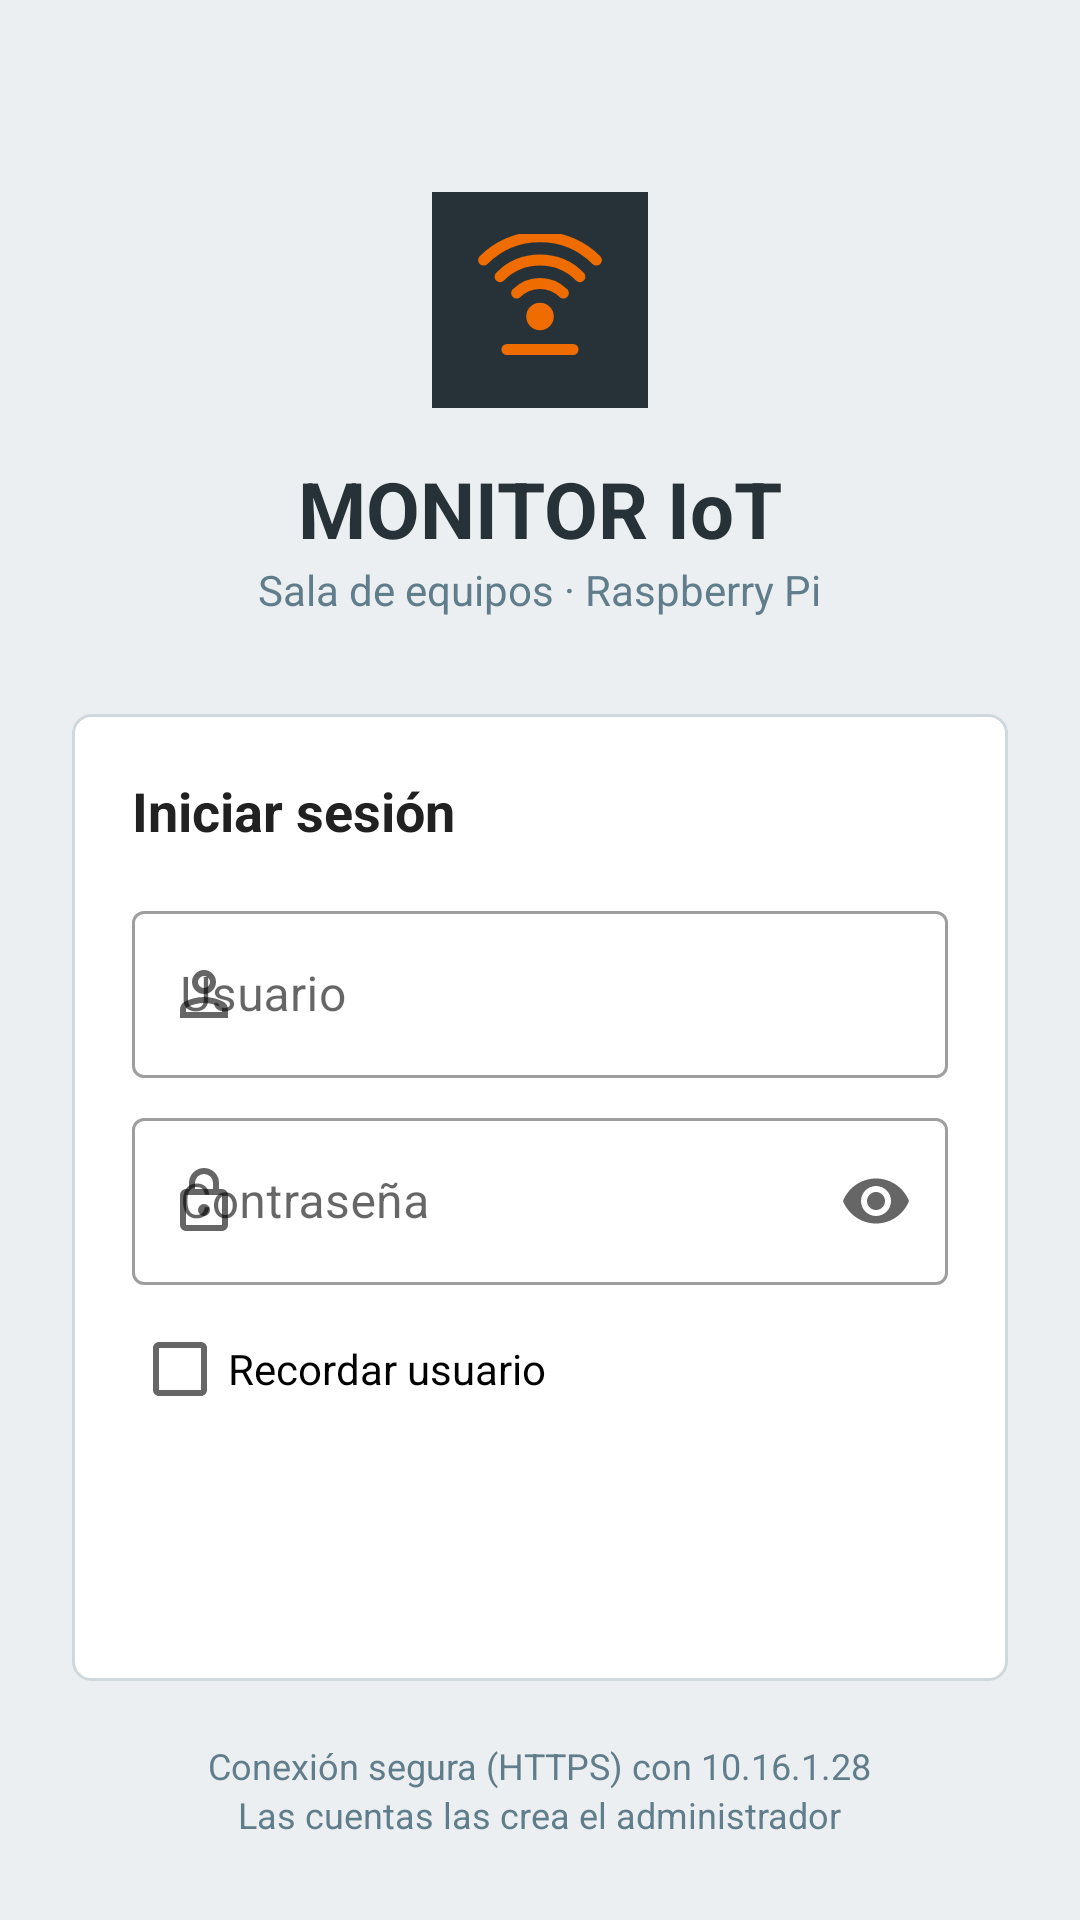

Layout XML and referenced resources for this Android screen:
<!-- AndroidManifest.xml: application theme Theme.MonitorIot -->
<!-- res/layout/activity_login.xml -->
<?xml version="1.0" encoding="utf-8"?>
<ScrollView xmlns:android="http://schemas.android.com/apk/res/android"
    xmlns:app="http://schemas.android.com/apk/res-auto"
    android:id="@+id/main"
    android:layout_width="match_parent"
    android:layout_height="match_parent"
    android:background="@color/fondo"
    android:fillViewport="true">

    <LinearLayout
        android:layout_width="match_parent"
        android:layout_height="wrap_content"
        android:gravity="center_horizontal"
        android:orientation="vertical"
        android:padding="24dp">

        
        <FrameLayout
            android:layout_width="72dp"
            android:layout_height="72dp"
            android:layout_marginTop="40dp"
            android:background="@color/gris_oscuro">

            <ImageView
                android:layout_width="44dp"
                android:layout_height="44dp"
                android:layout_gravity="center"
                android:contentDescription="@string/app_name"
                android:src="@drawable/ic_logo"
                app:tint="@color/naranjo" />
        </FrameLayout>

        <TextView
            android:layout_width="wrap_content"
            android:layout_height="wrap_content"
            android:layout_marginTop="16dp"
            android:text="MONITOR IoT"
            android:textColor="@color/gris_oscuro"
            android:textSize="26sp"
            android:textStyle="bold" />

        <TextView
            android:layout_width="wrap_content"
            android:layout_height="wrap_content"
            android:text="Sala de equipos · Raspberry Pi"
            android:textColor="@color/texto_secundario"
            android:textSize="14sp" />

        
        <LinearLayout
            android:layout_width="match_parent"
            android:layout_height="wrap_content"
            android:layout_marginTop="32dp"
            android:background="@drawable/fondo_tarjeta"
            android:orientation="vertical"
            android:padding="20dp">

            <TextView
                android:layout_width="match_parent"
                android:layout_height="wrap_content"
                android:text="Iniciar sesión"
                android:textColor="@color/texto"
                android:textSize="18sp"
                android:textStyle="bold" />

            <TextView
                android:id="@+id/txtError"
                android:layout_width="match_parent"
                android:layout_height="wrap_content"
                android:layout_marginTop="12dp"
                android:background="@drawable/fondo_alerta"
                android:padding="10dp"
                android:textColor="@color/rojo"
                android:visibility="gone" />

            <com.google.android.material.textfield.TextInputLayout
                style="@style/Widget.MaterialComponents.TextInputLayout.OutlinedBox"
                android:layout_width="match_parent"
                android:layout_height="wrap_content"
                android:layout_marginTop="16dp"
                android:hint="Usuario"
                app:startIconDrawable="@drawable/ic_usuario">

                <com.google.android.material.textfield.TextInputEditText
                    android:id="@+id/etUsuario"
                    android:layout_width="match_parent"
                    android:layout_height="wrap_content"
                    android:autofillHints="username"
                    android:imeOptions="actionNext"
                    android:inputType="textNoSuggestions"
                    android:maxLength="30" />
            </com.google.android.material.textfield.TextInputLayout>

            <com.google.android.material.textfield.TextInputLayout
                style="@style/Widget.MaterialComponents.TextInputLayout.OutlinedBox"
                android:layout_width="match_parent"
                android:layout_height="wrap_content"
                android:layout_marginTop="8dp"
                android:hint="Contraseña"
                app:endIconMode="password_toggle"
                app:startIconDrawable="@drawable/ic_candado">

                <com.google.android.material.textfield.TextInputEditText
                    android:id="@+id/etPassword"
                    android:layout_width="match_parent"
                    android:layout_height="wrap_content"
                    android:autofillHints="password"
                    android:imeOptions="actionDone"
                    android:inputType="textPassword" />
            </com.google.android.material.textfield.TextInputLayout>

            <CheckBox
                android:id="@+id/cbRecordar"
                android:layout_width="wrap_content"
                android:layout_height="wrap_content"
                android:layout_marginTop="4dp"
                android:text="Recordar usuario" />

            <Button
                android:id="@+id/btnIngresar"
                style="@style/BotonNaranjo"
                android:layout_width="match_parent"
                android:layout_height="wrap_content"
                android:layout_marginTop="8dp"
                android:text="INGRESAR" />

            <ProgressBar
                android:id="@+id/progreso"
                android:layout_width="32dp"
                android:layout_height="32dp"
                android:layout_gravity="center_horizontal"
                android:layout_marginTop="12dp"
                android:visibility="gone" />
        </LinearLayout>

        <TextView
            android:layout_width="wrap_content"
            android:layout_height="wrap_content"
            android:layout_marginTop="20dp"
            android:text="Conexión segura (HTTPS) con 10.16.1.28"
            android:textColor="@color/texto_secundario"
            android:textSize="12sp" />

        <TextView
            android:layout_width="wrap_content"
            android:layout_height="wrap_content"
            android:text="Las cuentas las crea el administrador"
            android:textColor="@color/texto_secundario"
            android:textSize="12sp" />
    </LinearLayout>
</ScrollView>
<!-- resources referenced by this layout -->
<resources>
  <color name="fondo">#ECEFF1</color>
  <color name="gris_oscuro">#263238</color>
  <color name="naranjo">#EF6C00</color>
  <color name="rojo">#C62828</color>
  <color name="texto">#212121</color>
  <color name="texto_secundario">#607D8B</color>
  <!-- drawable fondo_alerta (drawable) -->
  <?xml version="1.0" encoding="utf-8"?>
  <shape xmlns:android="http://schemas.android.com/apk/res/android">
      <solid android:color="@color/rojo_claro" />
      <stroke android:width="1dp" android:color="@color/rojo" />
      <corners android:radius="6dp" />
  </shape>
  <!-- drawable fondo_tarjeta (drawable) -->
  <?xml version="1.0" encoding="utf-8"?>
  <shape xmlns:android="http://schemas.android.com/apk/res/android">
      <solid android:color="@color/blanco" />
      <stroke android:width="1dp" android:color="@color/borde" />
      <corners android:radius="6dp" />
  </shape>
  <!-- drawable ic_candado (drawable) -->
  <vector xmlns:android="http://schemas.android.com/apk/res/android"
      android:width="24dp"
      android:height="24dp"
      android:viewportWidth="960"
      android:viewportHeight="960"
      android:tint="?attr/colorControlNormal">
      <group android:translateY="960.0">
      <path
          android:fillColor="#FF000000"
          android:pathData="M240-80q-33 0-56.5-23.5T160-160v-400q0-33 23.5-56.5T240-640h40v-80q0-83 58.5-141.5T480-920q83 0 141.5 58.5T680-720v80h40q33 0 56.5 23.5T800-560v400q0 33-23.5 56.5T720-80H240Zm0-80h480v-400H240v400Zm296.5-143.5Q560-327 560-360t-23.5-56.5Q513-440 480-440t-56.5 23.5Q400-393 400-360t23.5 56.5Q447-280 480-280t56.5-23.5ZM360-640h240v-80q0-50-35-85t-85-35q-50 0-85 35t-35 85v80ZM240-160v-400 400Z" />
      </group>
  </vector>
  <!-- drawable ic_usuario (drawable) -->
  <vector xmlns:android="http://schemas.android.com/apk/res/android"
      android:width="24dp"
      android:height="24dp"
      android:viewportWidth="960"
      android:viewportHeight="960"
      android:tint="?attr/colorControlNormal">
      <group android:translateY="960.0">
      <path
          android:fillColor="#FF000000"
          android:pathData="M367-527q-47-47-47-113t47-113q47-47 113-47t113 47q47 47 47 113t-47 113q-47 47-113 47t-113-47ZM160-160v-112q0-34 17.5-62.5T224-378q62-31 126-46.5T480-440q66 0 130 15.5T736-378q29 15 46.5 43.5T800-272v112H160Zm80-80h480v-32q0-11-5.5-20T700-306q-54-27-109-40.5T480-360q-56 0-111 13.5T260-306q-9 5-14.5 14t-5.5 20v32Zm296.5-343.5Q560-607 560-640t-23.5-56.5Q513-720 480-720t-56.5 23.5Q400-673 400-640t23.5 56.5Q447-560 480-560t56.5-23.5ZM480-640Zm0 400Z" />
      </group>
  </vector>
  <string name="app_name">Monitor IoT</string>
  <style name="BotonNaranjo" parent="Widget.MaterialComponents.Button">
          <item name="backgroundTint">@color/naranjo</item>
          <item name="android:textColor">@color/blanco</item>
          <item name="cornerRadius">4dp</item>
          <item name="android:minHeight">52dp</item>
      </style>
  <style name="Theme.MonitorIot" parent="Theme.MaterialComponents.Light.NoActionBar">
          <item name="colorPrimary">@color/gris_oscuro</item>
          <item name="colorPrimaryVariant">#000A12</item>
          <item name="colorOnPrimary">@color/blanco</item>
          <item name="colorSecondary">@color/naranjo</item>
          <item name="colorOnSecondary">@color/blanco</item>
          <item name="android:windowBackground">@color/fondo</item>
      </style>
  <color name="rojo_claro">#FFEBEE</color>
  <color name="blanco">#FFFFFF</color>
  <color name="borde">#CFD8DC</color>
</resources>
